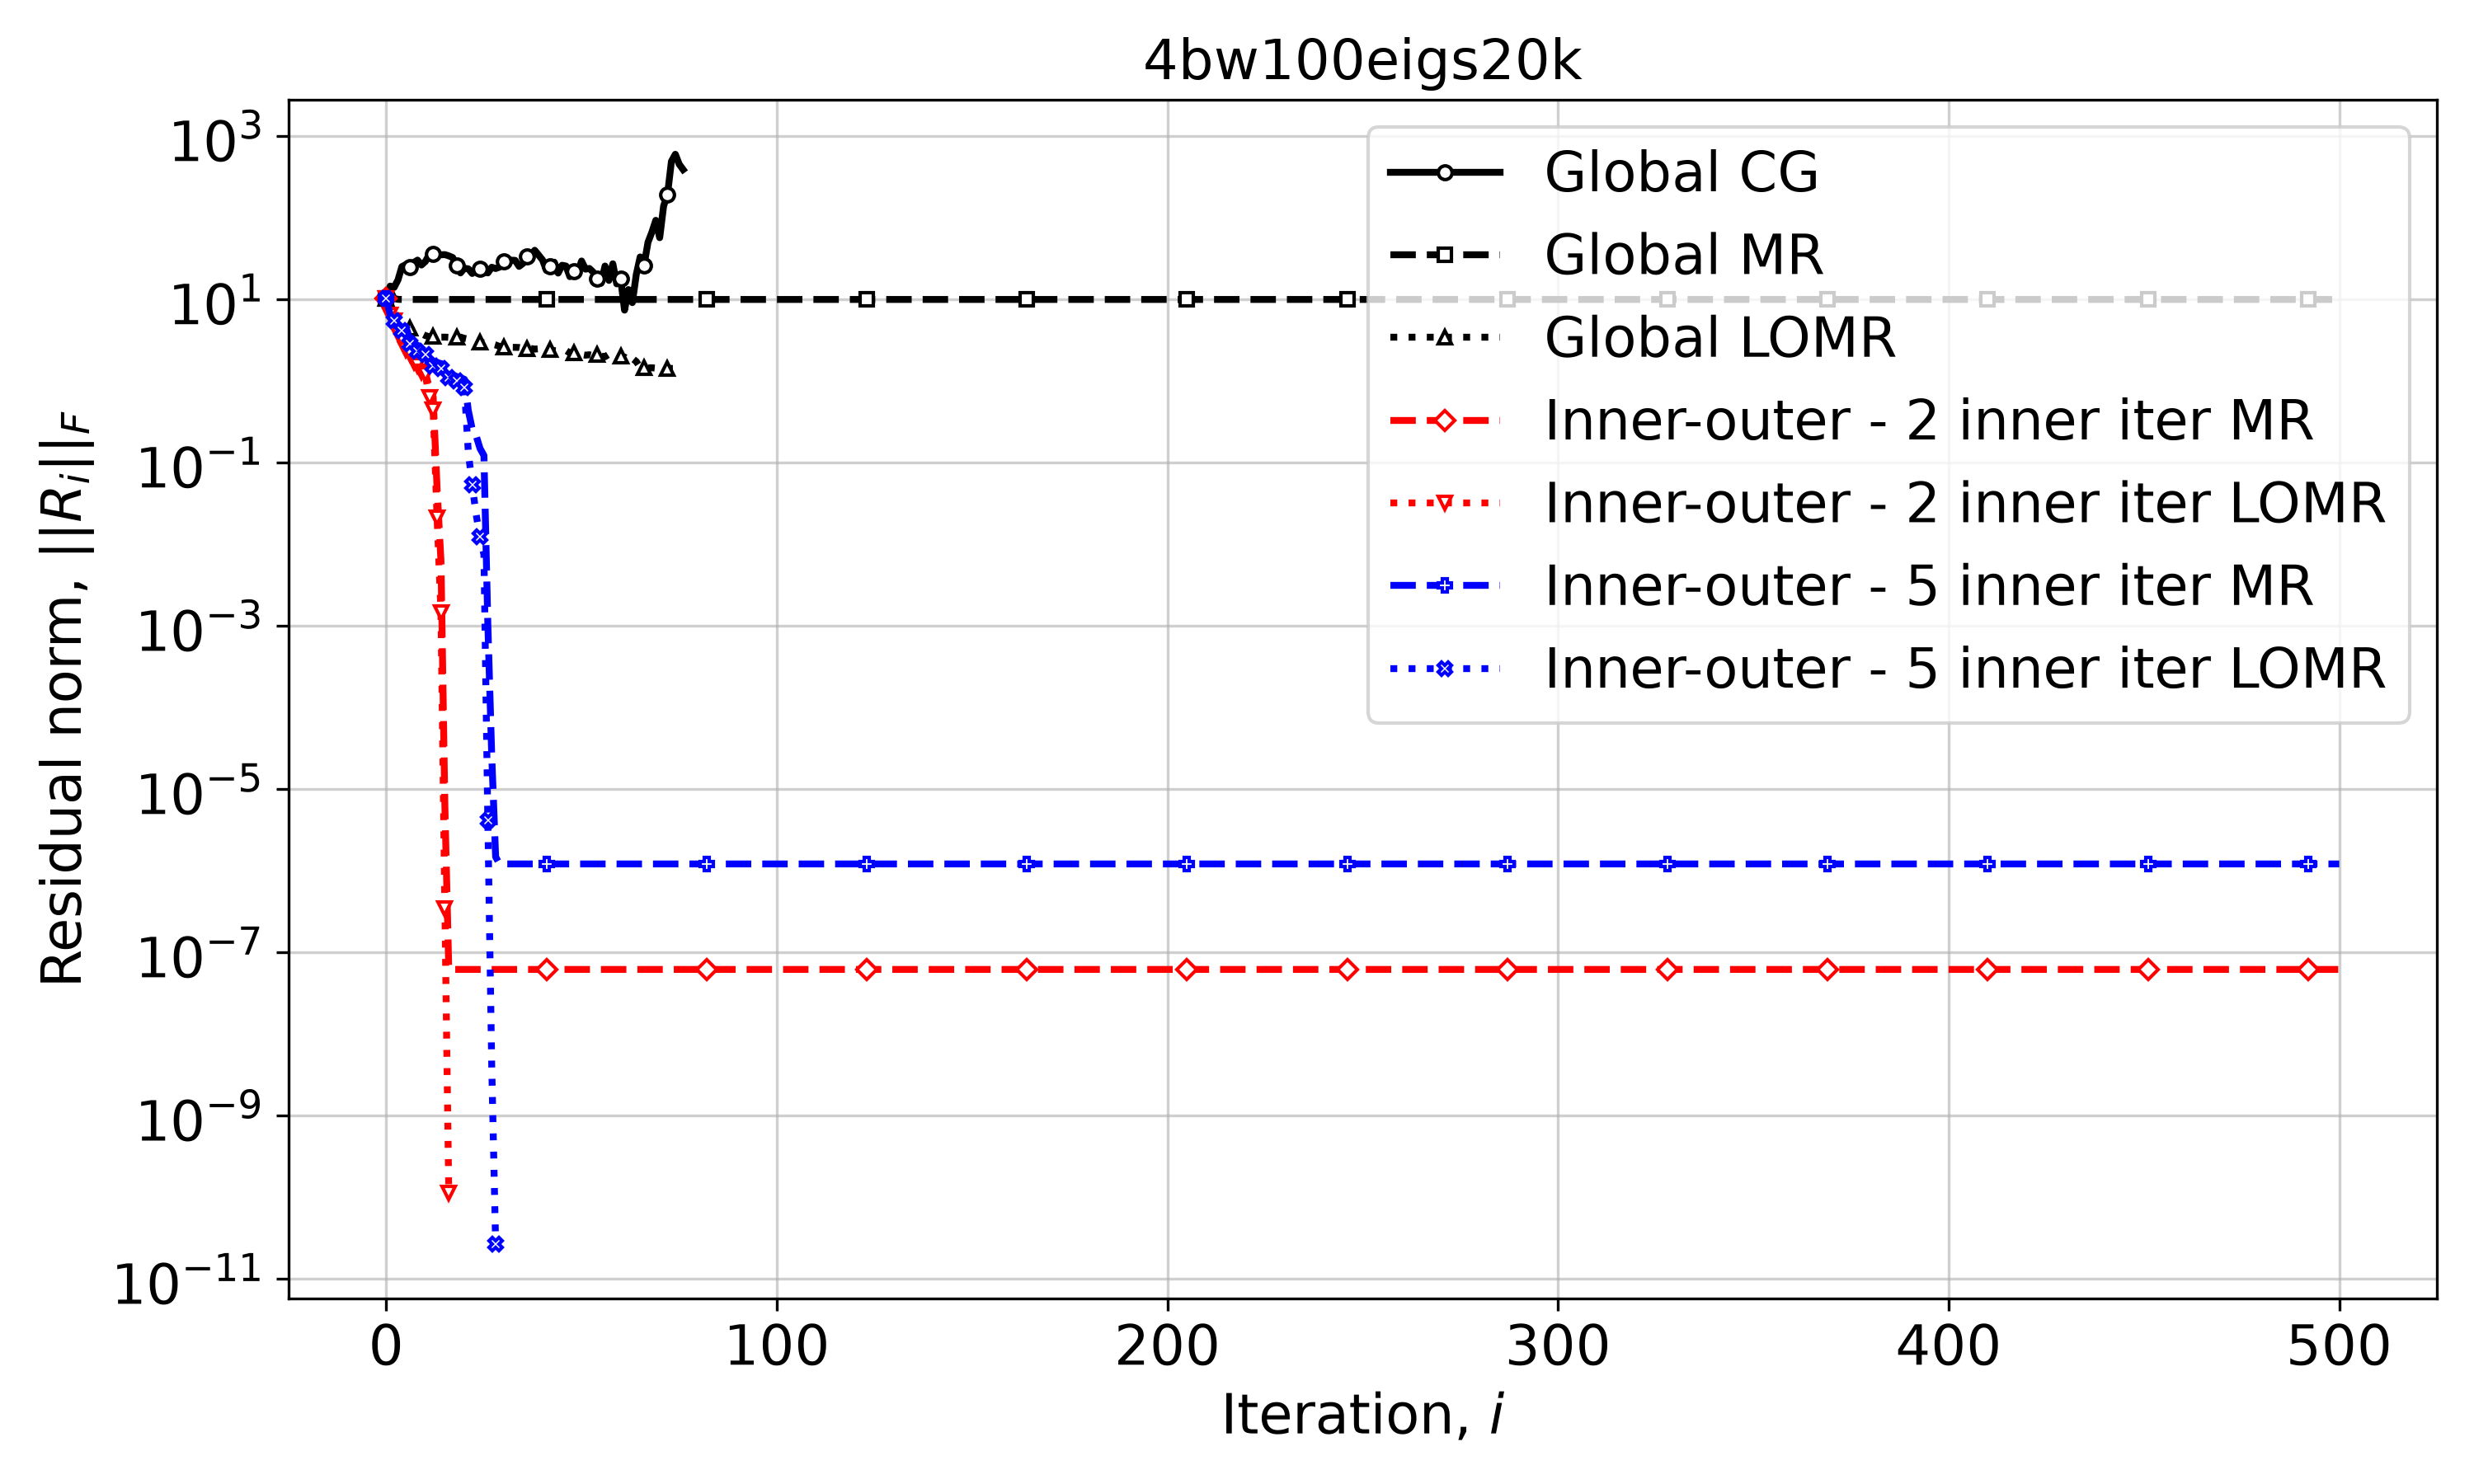

Data behind this chart, as committed beside it:
Iteration, Global CG, Global MR, Global LOMR, Inner-outer - 2 inner iter MR, Inner-outer - 2 inner iter LOMR, Inner-outer - 5 inner iter MR, Inner-outer - 5 inner iter LOMR
0, 10.26, 10.26, 10.26, 10.26, 10.26, 10.26, 10.26
1, 14.39, 12.75, 8.908, 6.383, 6.383, 6.383, 6.383
2, 13.84, 10.13, 7.312, 5.46, 5.46, 5.46, 5.46
3, 17.14, 9.907, 5.849, 3.715, 3.715, 5.05, 4.485
4, 24.94, 9.876, 5.053, 3.288, 3.268, 4.792, 4.083
5, 26.36, 9.871, 4.568, 2.441, 2.424, 4.61, 3.809
6, 24.36, 9.87, 4.389, 2.19, 2.15, 3.244, 2.801
7, 27.9, 9.87, 4.082, 1.8, 1.712, 2.886, 2.481
8, 29.93, 9.87, 3.923, 1.646, 1.54, 2.703, 2.301
9, 26.08, 9.87, 3.763, 1.331, 1.277, 2.587, 2.204
10, 28.75, 9.87, 3.564, 1.271, 1.196, 2.483, 2.089
11, 34.91, 9.87, 3.451, 0.8154, 0.621, 1.898, 1.617
12, 35.33, 9.87, 3.481, 0.6317, 0.4361, 1.737, 1.496
13, 35.41, 9.87, 3.495, 0.04846, 0.02104, 1.67, 1.445
14, 34.81, 9.87, 3.404, 0.00621, 0.00145, 1.617, 1.423
15, 34.98, 9.87, 3.412, 6.185261096815436e-06, 3.417683103038585e-07, 1.556, 1.347
16, 33.76, 9.87, 3.389, 6.125218028906091e-08, 1.1283973658733458e-10, 1.27, 1.1
17, 32.19, 9.87, 3.314, 6.12522478265234e-08, , 1.174, 1.026
18, 25.72, 9.87, 3.384, 6.12522478265234e-08, , 1.124, 0.9894
19, 20.88, 9.87, 3.413, 6.12522478265234e-08, , 1.081, 0.8888
20, 23.79, 9.87, 3.297, 6.12522478265234e-08, , 1.039, 0.8207
21, 23.41, 9.87, 3.222, 6.12522478265234e-08, , 0.4312, 0.1331
22, 20.53, 9.87, 3.175, 6.12522478265234e-08, , 0.2546, 0.05244
23, 23.21, 9.87, 3.082, 6.12522478265234e-08, , 0.2119, 0.02296
24, 23.39, 9.87, 2.975, 6.12522478265234e-08, , 0.1475, 0.01211
25, 21.29, 9.87, 2.898, 6.12522478265234e-08, , 0.1211, 0.007396
26, 20.87, 9.87, 2.847, 6.12522478265234e-08, , 0.001045, 4.082844585919128e-06
27, 24.5, 9.87, 2.819, 6.12522478265234e-08, , 2.510248670563206e-05, 3.987177476415817e-09
28, 23.61, 9.87, 2.734, 6.12522478265234e-08, , 1.4625447694707943e-06, 2.6232054140843448e-11
29, 24.57, 9.87, 2.624, 6.12522478265234e-08, , 1.2010119833980068e-06, 
30, 28.88, 9.87, 2.584, 6.12522478265234e-08, , 1.200640749304377e-06, 
31, 26.57, 9.87, 2.59, 6.12522478265234e-08, , 1.2005412274198708e-06, 
32, 29.88, 9.87, 2.562, 6.12522478265234e-08, , 1.2005412274198708e-06, 
33, 29.73, 9.87, 2.557, 6.12522478265234e-08, , 1.2005412274198708e-06, 
34, 25.09, 9.87, 2.548, 6.12522478265234e-08, , 1.2005412274198708e-06, 
35, 27.27, 9.87, 2.496, 6.12522478265234e-08, , 1.2005412274198708e-06, 
36, 33.19, 9.87, 2.468, 6.12522478265234e-08, , 1.2005412274198708e-06, 
37, 33.04, 9.87, 2.478, 6.12522478265234e-08, , 1.2005412274198708e-06, 
38, 39.55, 9.87, 2.433, 6.12522478265234e-08, , 1.2005412274198708e-06, 
39, 34.52, 9.87, 2.456, 6.12522478265234e-08, , 1.2005412274198708e-06, 
40, 30.09, 9.87, 2.441, 6.12522478265234e-08, , 1.2005412274198708e-06, 
41, 22.46, 9.87, 2.363, 6.12522478265234e-08, , 1.2005412274198708e-06, 
42, 25.41, 9.87, 2.379, 6.12522478265234e-08, , 1.2005412274198708e-06, 
43, 28.25, 9.87, 2.333, 6.12522478265234e-08, , 1.2005412274198708e-06, 
44, 20.76, 9.87, 2.307, 6.12522478265234e-08, , 1.2005412274198708e-06, 
45, 25.9, 9.87, 2.255, 6.12522478265234e-08, , 1.2005412274198708e-06, 
46, 25.35, 9.87, 2.344, 6.12522478265234e-08, , 1.2005412274198708e-06, 
47, 18.77, 9.87, 2.183, 6.12522478265234e-08, , 1.2005412274198708e-06, 
48, 21.73, 9.87, 2.181, 6.12522478265234e-08, , 1.2005412274198708e-06, 
49, 21.31, 9.87, 2.154, 6.12522478265234e-08, , 1.2005412274198708e-06, 
50, 29.22, 9.87, 2.09, 6.12522478265234e-08, , 1.2005412274198708e-06, 
51, 23.2, 9.87, 2.049, 6.12522478265234e-08, , 1.2005412274198708e-06, 
52, 23.68, 9.87, 2.076, 6.12522478265234e-08, , 1.2005412274198708e-06, 
53, 21.3, 9.87, 2.019, 6.12522478265234e-08, , 1.2005412274198708e-06, 
54, 17.84, 9.87, 2.073, 6.12522478265234e-08, , 1.2005412274198708e-06, 
55, 15.61, 9.87, 1.999, 6.12522478265234e-08, , 1.2005412274198708e-06, 
56, 25.36, 9.87, 1.962, 6.12522478265234e-08, , 1.2005412274198708e-06, 
57, 16.89, 9.87, 2.103, 6.12522478265234e-08, , 1.2005412274198708e-06, 
58, 27, 9.87, 2.019, 6.12522478265234e-08, , 1.2005412274198708e-06, 
59, 15.32, 9.87, 2.084, 6.12522478265234e-08, , 1.2005412274198708e-06, 
... 441 more rows
